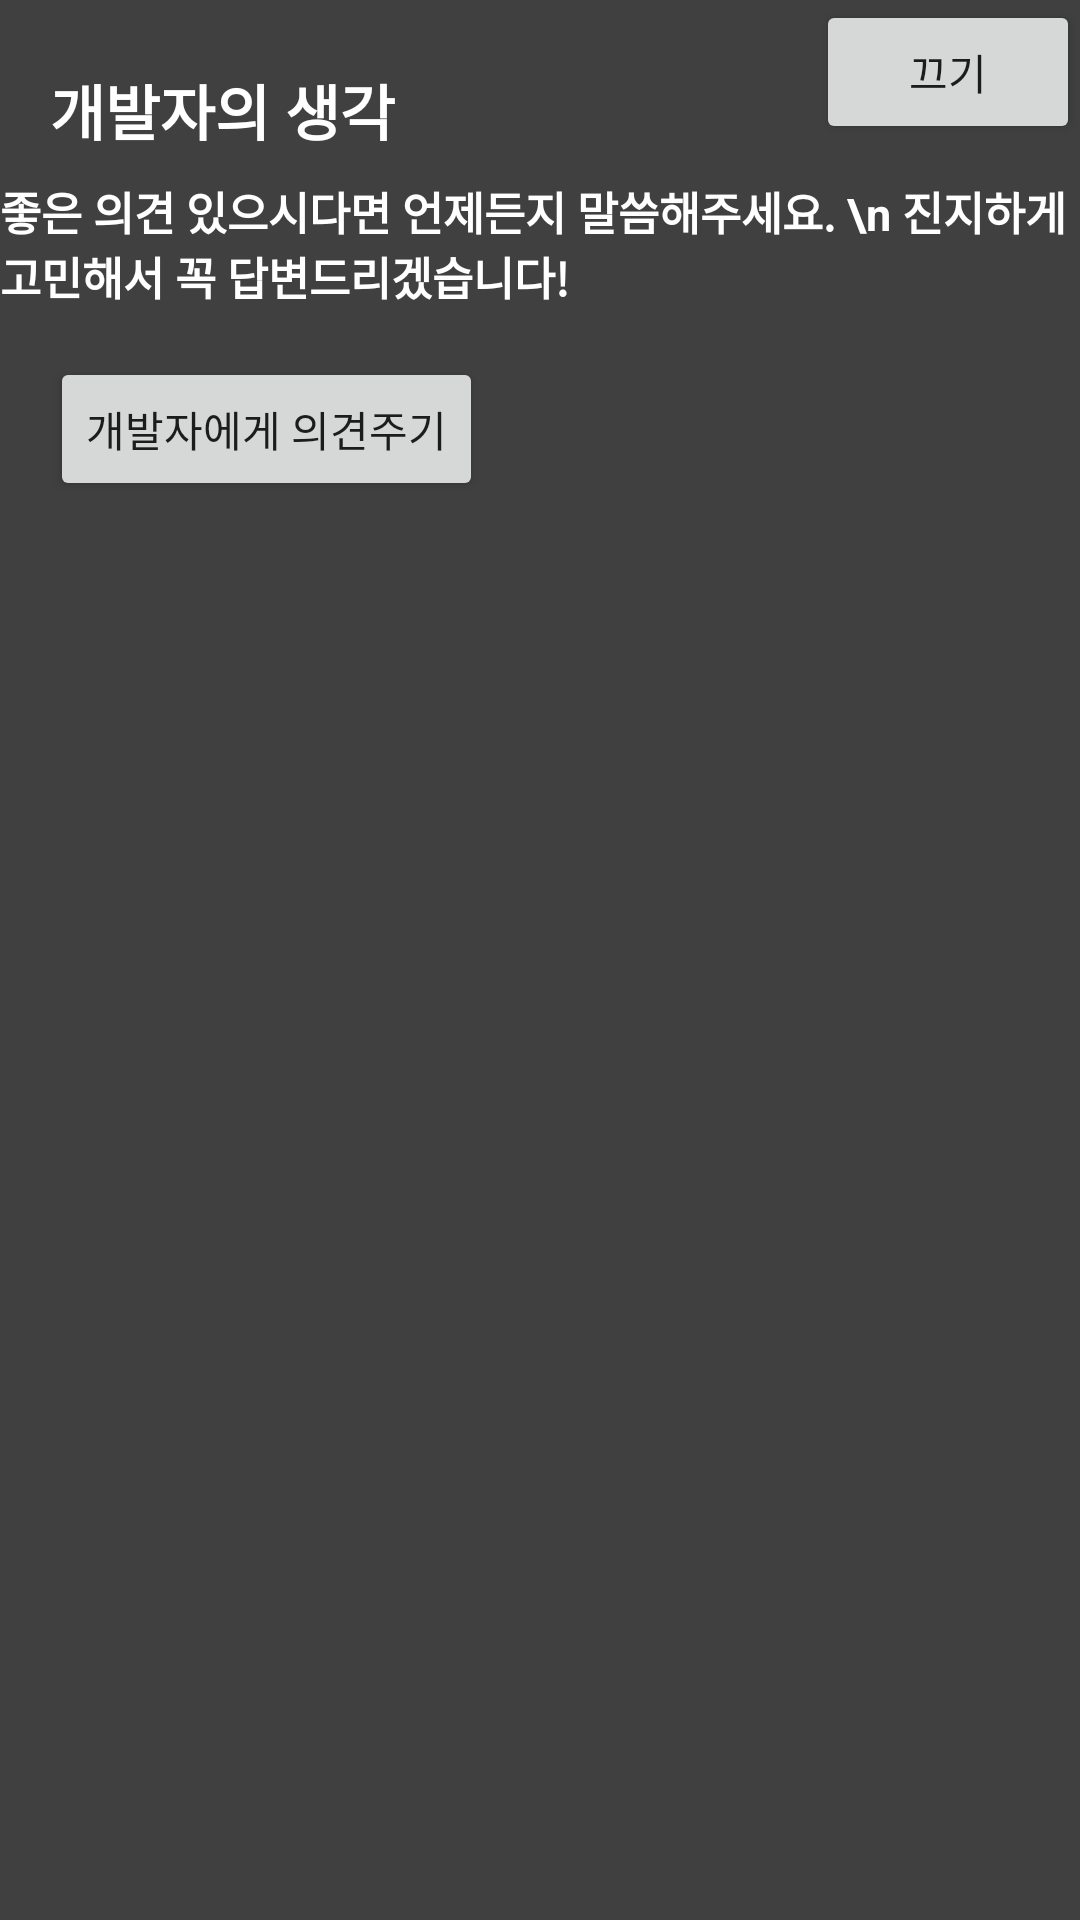

The Android layout XML behind this screen, and the referenced resources:
<!-- AndroidManifest.xml: application theme Theme.AppCompat.Light.NoActionBar -->
<!-- res/layout/activity_about.xml -->
<?xml version="1.0" encoding="utf-8"?>
<androidx.constraintlayout.widget.ConstraintLayout
    xmlns:android="http://schemas.android.com/apk/res/android"
    xmlns:app="http://schemas.android.com/apk/res-auto"
    android:layout_width="350dp"
    android:layout_height="600dp"
    android:background="@color/tokerHeavyGray">

    <Button
        android:id="@+id/activity_about_button_back"
        android:layout_width="wrap_content"
        android:layout_height="wrap_content"
        android:text="끄기"
        app:layout_constraintEnd_toEndOf="parent"
        app:layout_constraintTop_toTopOf="parent" />

    <TextView
        android:id="@+id/popup_posting_list_textview_title"
        android:layout_width="wrap_content"
        android:layout_height="wrap_content"
        android:text="개발자의 생각"
        android:textColor="@color/tokerWhite"
        android:textSize="20dp"
        android:textStyle="bold"
        app:layout_constraintBottom_toBottomOf="parent"
        app:layout_constraintEnd_toEndOf="parent"
        app:layout_constraintHorizontal_bias="0.068"
        app:layout_constraintStart_toStartOf="parent"
        app:layout_constraintTop_toTopOf="parent"
        app:layout_constraintVertical_bias="0.036" />

    <TextView
        android:id="@+id/popup_posting_list_textview_subtitle"
        android:layout_width="wrap_content"
        android:layout_height="wrap_content"
        android:text="좋은 의견 있으시다면 언제든지 말씀해주세요. \n 진지하게 고민해서 꼭 답변드리겠습니다!"
        android:textColor="@color/tokerWhite"
        android:textSize="15dp"
        android:textStyle="bold"
        app:layout_constraintBottom_toBottomOf="parent"
        app:layout_constraintEnd_toEndOf="parent"
        app:layout_constraintHorizontal_bias="0.258"
        app:layout_constraintStart_toStartOf="parent"
        app:layout_constraintTop_toBottomOf="@+id/popup_posting_list_textview_title"
        app:layout_constraintVertical_bias="0.015" />

    <Button
        android:id="@+id/activity_about_button_request"
        android:layout_width="wrap_content"
        android:layout_height="wrap_content"
        android:layout_marginTop="16dp"
        android:text="개발자에게 의견주기"
        app:layout_constraintEnd_toEndOf="parent"
        app:layout_constraintHorizontal_bias="0.077"
        app:layout_constraintStart_toStartOf="parent"
        app:layout_constraintTop_toBottomOf="@+id/popup_posting_list_textview_subtitle" />

    <androidx.recyclerview.widget.RecyclerView
        android:id="@+id/activity_about_recyclerview"
        android:layout_width="0dp"
        android:layout_height="0dp"
        android:layout_marginStart="20dp"
        android:layout_marginTop="20dp"
        android:layout_marginEnd="20dp"
        android:layout_marginBottom="20dp"
        app:layout_constraintBottom_toBottomOf="parent"
        app:layout_constraintEnd_toEndOf="parent"
        app:layout_constraintStart_toStartOf="parent"
        app:layout_constraintTop_toBottomOf="@+id/activity_about_button_request" />

</androidx.constraintlayout.widget.ConstraintLayout>
<!-- resources referenced by this layout -->
<resources>
  <color name="tokerHeavyGray">#404040</color>
  <color name="tokerWhite">#FFFFFFFF</color>
</resources>
